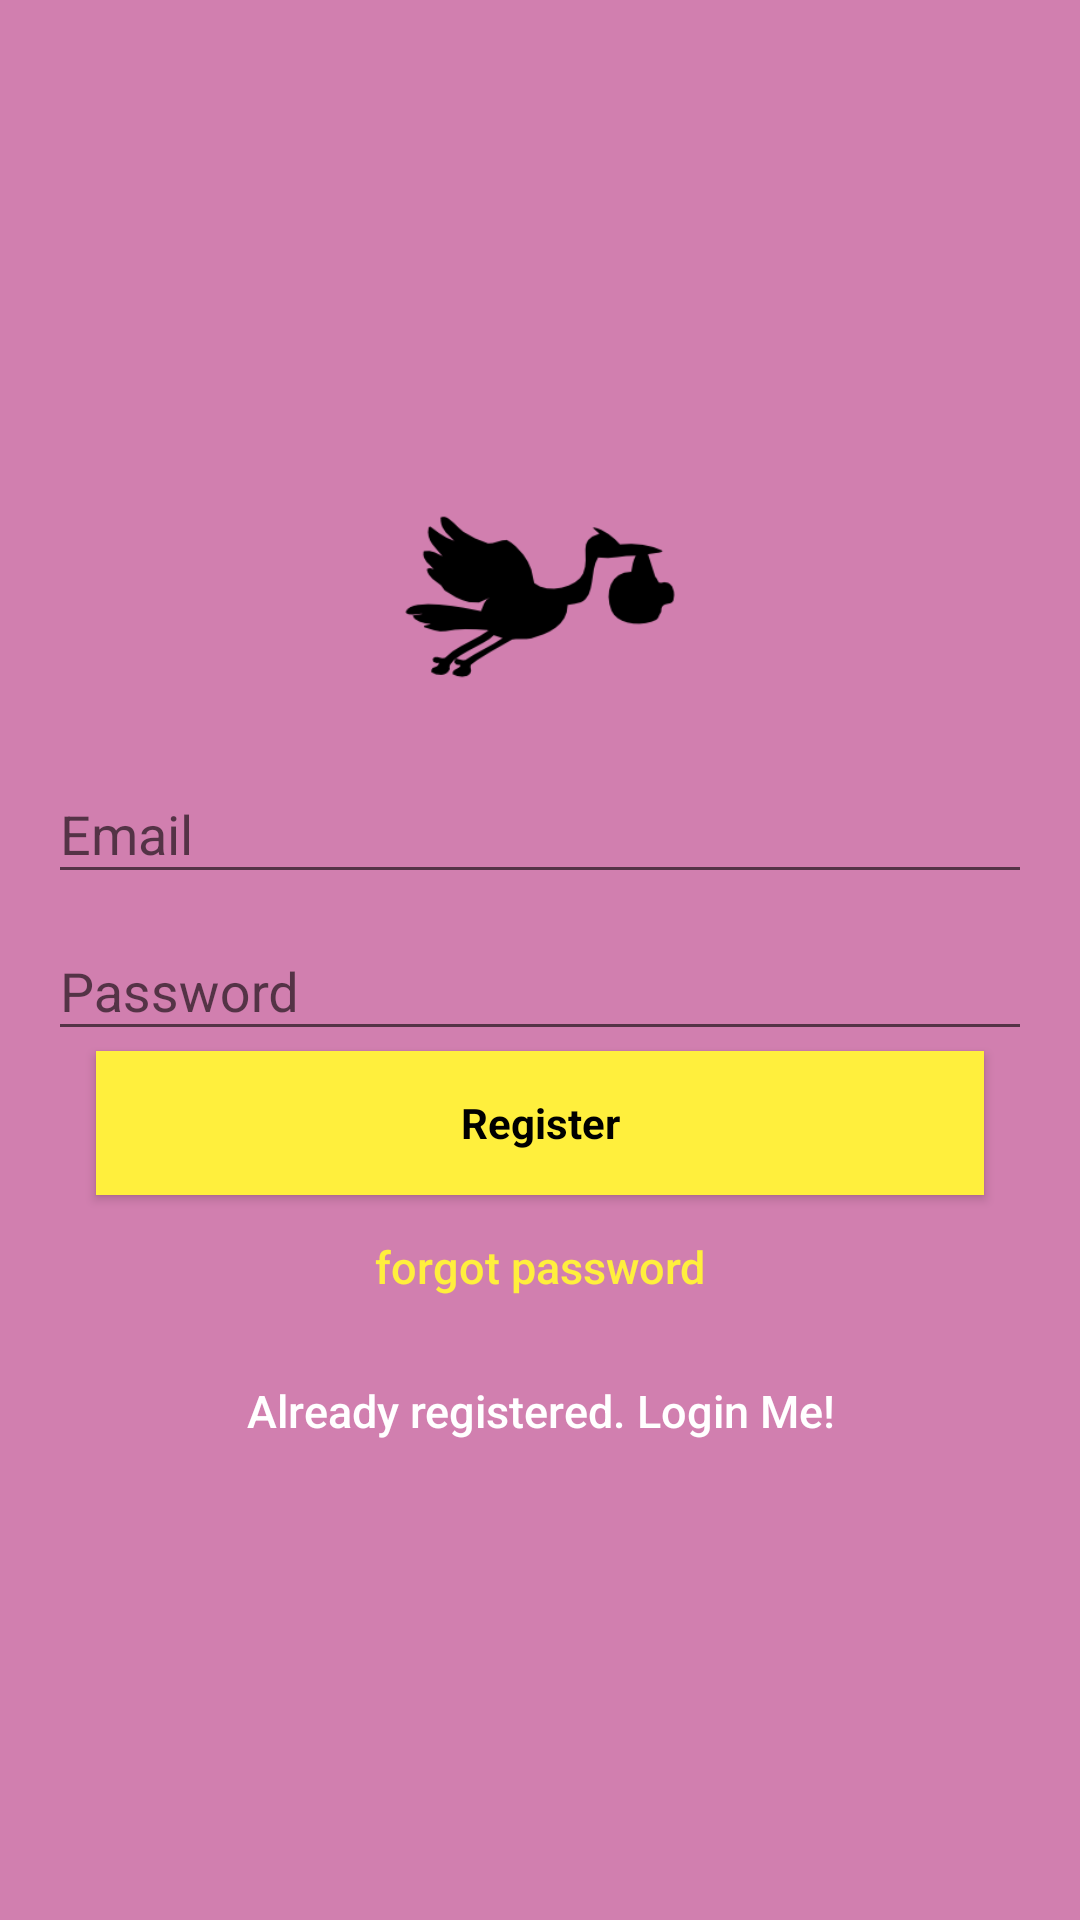

The Android layout XML behind this screen, and the referenced resources:
<!-- AndroidManifest.xml: application theme AppTheme -->
<!-- res/layout/activity_register.xml -->
<?xml version="1.0" encoding="utf-8"?>
<android.support.design.widget.CoordinatorLayout xmlns:android="http://schemas.android.com/apk/res/android"
    xmlns:tools="http://schemas.android.com/tools"
    android:layout_width="match_parent"
    android:layout_height="match_parent"
    tools:context="com.emi.jonat.culturelle.Activities.RegisterActivity">

    <LinearLayout
        android:layout_width="fill_parent"
        android:layout_height="fill_parent"
        android:background="@color/colorPrimaryDark"
        android:gravity="center"
        android:orientation="vertical"
        android:padding="@dimen/activity_horizontal_margin">

        <android.support.v4.widget.ContentLoadingProgressBar
            android:layout_width="wrap_content"
            android:layout_height="wrap_content"
            android:id="@+id/mProgressbar"
            android:layout_gravity="right"
            android:indeterminate="false" />

        <ImageView
            android:layout_width="@dimen/logo"
            android:layout_height="@dimen/logo"
            android:layout_gravity="center_horizontal"
            android:layout_marginStart="@dimen/margin_length"
            android:layout_marginEnd="@dimen/margin_length"

            android:src="@mipmap/large_culturelle_logo" />

        <android.support.design.widget.TextInputLayout
            android:layout_width="match_parent"
            android:layout_height="wrap_content">

            <android.support.design.widget.TextInputEditText
                android:id="@+id/email"
                android:layout_width="match_parent"
                android:layout_height="wrap_content"
                android:hint="@string/email"
                android:inputType="textEmailAddress"
                android:maxLines="1"
                android:singleLine="true"
                android:textColor="@android:color/white" />
        </android.support.design.widget.TextInputLayout>

        <android.support.design.widget.TextInputLayout
            android:layout_width="match_parent"
            android:layout_height="wrap_content">

            <android.support.design.widget.TextInputEditText
                android:id="@+id/password"
                android:layout_width="match_parent"
                android:layout_height="wrap_content"
                android:focusableInTouchMode="true"
                android:hint="@string/hint_password"
                android:imeActionId="@integer/grid_column"
                android:imeOptions="actionUnspecified"
                android:inputType="textPassword"
                android:maxLines="1"
                android:singleLine="true"
                android:textColor="@android:color/white" />

        </android.support.design.widget.TextInputLayout>

        <Button
            android:id="@+id/sign_up_button"
            style="?android:textAppearanceSmall"
            android:layout_width="match_parent"
            android:layout_height="wrap_content"
            android:layout_marginStart="@dimen/activity_vertical_margin"
            android:layout_marginEnd="@dimen/activity_vertical_margin"
            android:background="@color/colorAccent"
            android:text="@string/action_sign_in_short"
            android:textAllCaps="false"
            android:textColor="@android:color/black"
            android:textStyle="bold" />

        <Button
            android:id="@+id/btn_reset_password"
            android:layout_width="fill_parent"
            android:layout_height="wrap_content"
            android:layout_marginStart="@dimen/activity_horizontal_margin"
            android:layout_marginEnd="@dimen/activity_horizontal_margin"
            android:background="@null"
            android:text="@string/btn_forgot_password"
            android:textAllCaps="false"
            android:textSize="@dimen/text_size"
            android:textColor="@color/colorAccent" />

        

        <Button
            android:id="@+id/sign_in_button"
            android:layout_width="fill_parent"
            android:layout_height="wrap_content"
            android:layout_marginStart="@dimen/activity_horizontal_margin"
            android:layout_marginEnd="@dimen/activity_horizontal_margin"
            android:background="@null"
            android:text="@string/btn_link_to_login"
            android:textAllCaps="false"
            android:textColor="@android:color/white"
            android:textSize="@dimen/text_size" />
    </LinearLayout>

</android.support.design.widget.CoordinatorLayout>
<!-- resources referenced by this layout -->
<resources>
  <color name="colorAccent">#ffef3d</color>
  <color name="colorPrimaryDark">#d17faf</color>
  <dimen name="activity_horizontal_margin">16dp</dimen>
  <dimen name="activity_vertical_margin">16dp</dimen>
  <dimen name="logo">100dp</dimen>
  <dimen name="margin_length">30dp</dimen>
  <dimen name="text_size">15sp</dimen>
  <integer name="grid_column">2</integer>
  <!-- mipmap large_culturelle_logo: png bitmap (mipmap-hdpi, 5084 bytes) -->
  <string name="action_sign_in_short">Register</string>
  <string name="btn_forgot_password">forgot password</string>
  <string name="btn_link_to_login">Already registered. Login Me!</string>
  <string name="email">Email</string>
  <string name="hint_password">Password</string>
  <style name="AppTheme" parent="Theme.AppCompat.Light.NoActionBar">
          
          <item name="colorPrimary">@color/colorPrimary</item>
          <item name="colorPrimaryDark">@color/colorPrimaryDark</item>
          <item name="colorAccent">@color/colorAccent</item>
      </style>
  <color name="colorPrimary">#ea99c9</color>
</resources>
